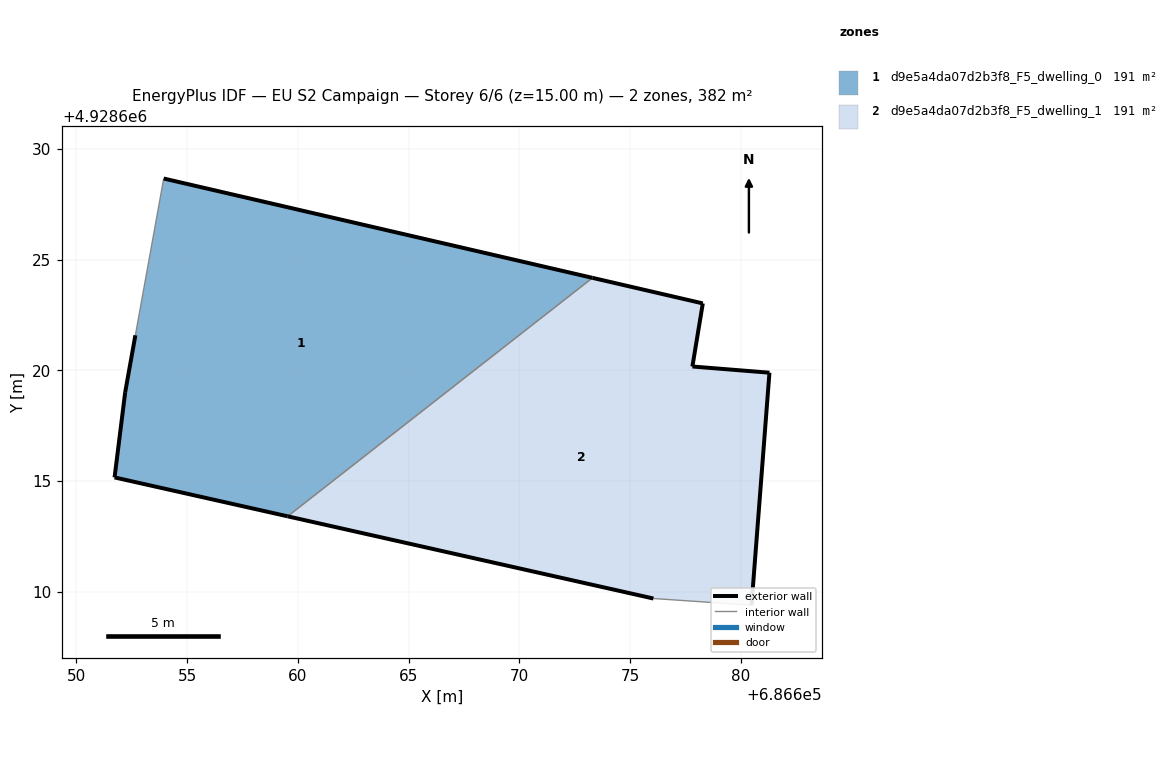
=== STOREY PLAN SPEC (per zone: floor XY polygon, exterior-wall plan segments, windows/doors) ===
zone 1: d9e5a4da07d2b3f8_F5_dwelling_0  (190.9 m²)
  floor: (686673.31, 4928624.18) (686653.94, 4928628.67) (686652.66, 4928621.59) (686652.20, 4928619.02) (686651.72, 4928615.17) (686659.54, 4928613.41)
  exterior wall: (686659.54, 4928613.41) – (686651.72, 4928615.17)  [8.0 m]
  exterior wall: (686651.72, 4928615.17) – (686652.20, 4928619.02)  [3.9 m]
  exterior wall: (686652.20, 4928619.02) – (686652.66, 4928621.59)  [2.6 m]
  exterior wall: (686653.94, 4928628.67) – (686673.31, 4928624.18)  [19.9 m]
  interior walls: 2
zone 2: d9e5a4da07d2b3f8_F5_dwelling_1  (190.9 m²)
  floor: (686680.49, 4928609.40) (686681.30, 4928619.90) (686677.82, 4928620.18) (686678.29, 4928623.03) (686673.31, 4928624.18) (686659.54, 4928613.41) (686676.06, 4928609.70)
  exterior wall: (686676.06, 4928609.70) – (686659.54, 4928613.41)  [16.9 m]
  exterior wall: (686673.31, 4928624.18) – (686678.29, 4928623.03)  [5.1 m]
  exterior wall: (686678.29, 4928623.03) – (686677.82, 4928620.18)  [2.9 m]
  exterior wall: (686677.82, 4928620.18) – (686681.30, 4928619.90)  [3.5 m]
  exterior wall: (686681.30, 4928619.90) – (686680.49, 4928609.40)  [10.5 m]
  interior walls: 2

=== DERIVED (storey summary) ===
Building: EU S2 Campaign
Storey: 6 of 6  (floor level z = 15.00 m)
Storey gross floor area: 381.9 m²
Zones on this storey: 2
  - d9e5a4da07d2b3f8_F5_dwelling_0: floor 190.9 m²; exterior wall 34.4 m (103.1 m²); WWR 0.0%
  - d9e5a4da07d2b3f8_F5_dwelling_1: floor 190.9 m²; exterior wall 39.0 m (116.9 m²); WWR 0.0%
Zone adjacency (shared interzone walls):
  - d9e5a4da07d2b3f8_F5_dwelling_0 ↔ d9e5a4da07d2b3f8_F5_dwelling_1